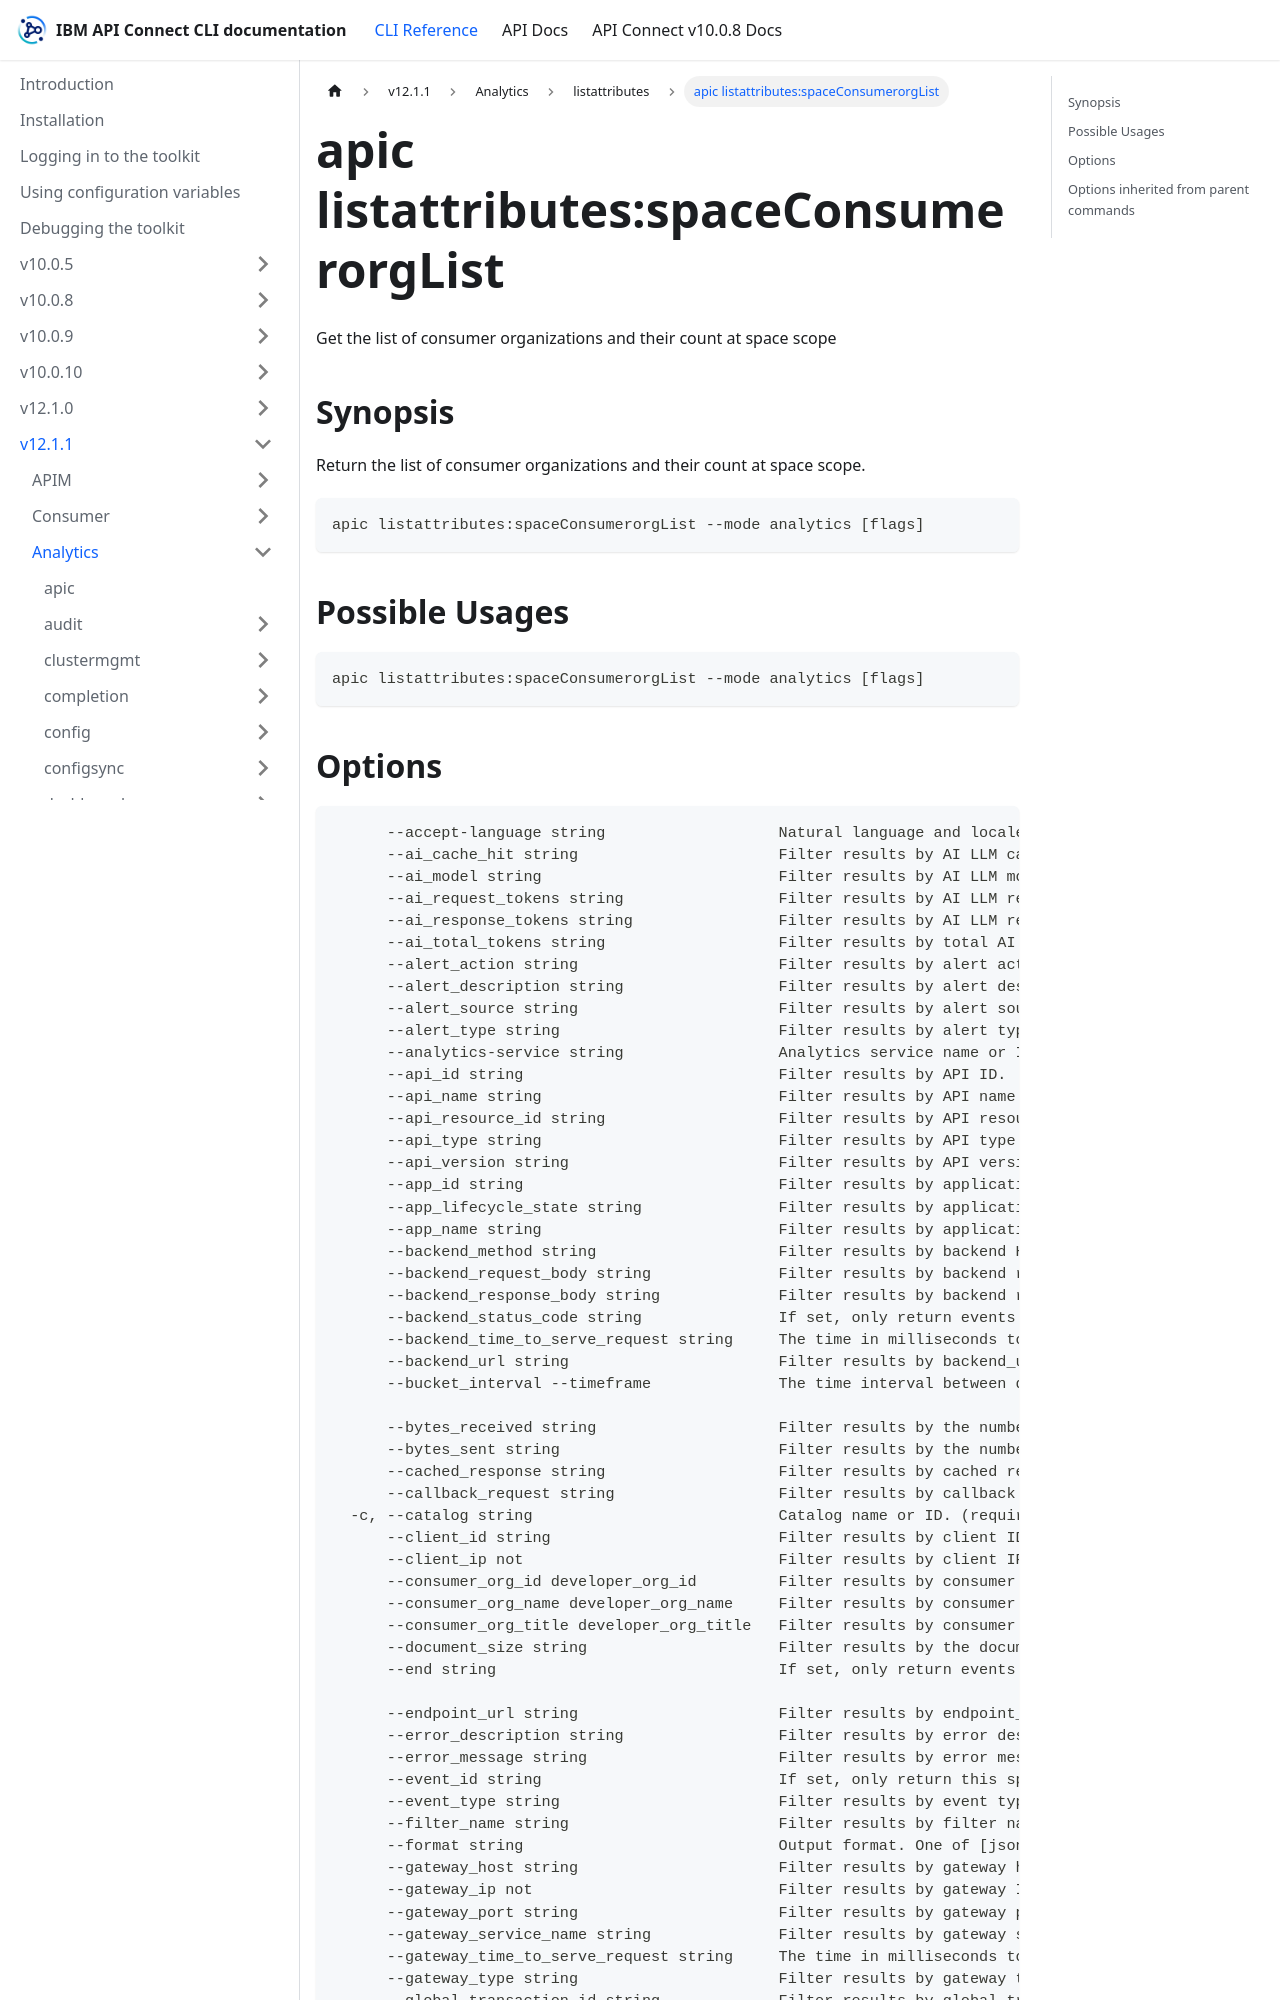

repository: ibm-apiconnect/clidocs · page: docs/v1211/analytics/listattributes/apic_listattributes_spaceConsumerorgList.html · generator: docusaurus

---
tags:
- "group: listattributes"
- "scope: org"
---
# apic listattributes:spaceConsumerorgList

Get the list of consumer organizations and their count at space scope

## Synopsis

Return the list of consumer organizations and their count at space scope.

```
apic listattributes:spaceConsumerorgList --mode analytics [flags]
```

## Possible Usages

```
apic listattributes:spaceConsumerorgList --mode analytics [flags]
```
